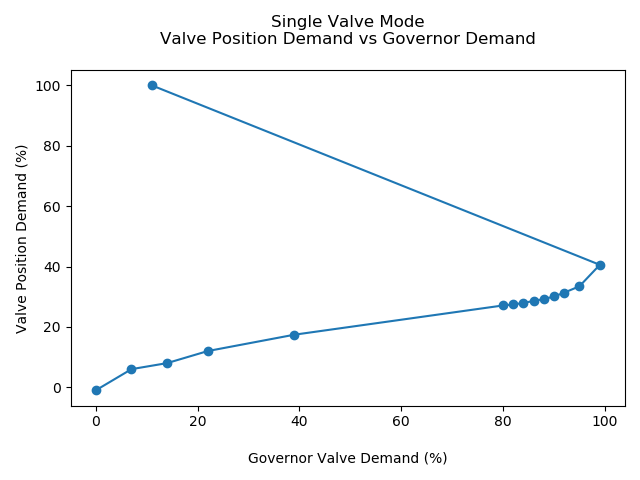

Source data for this figure (header and first rows):
, Governor Demand, Valve Position Demand
0, 0.0, -1.0
1, 7.0, 6.0
2, 14.0, 8.0
3, 22.0, 12.0
4, 39.0, 17.41
5, 80.0, 27.1
6, 82.0, 27.43
7, 84.0, 27.92
8, 86.0, 28.61
9, 88.0, 29.21
10, 90.0, 30.08
11, 92.0, 31.33
12, 95.0, 33.45
13, 99.0, 40.56
14, 11.0, 100.0
